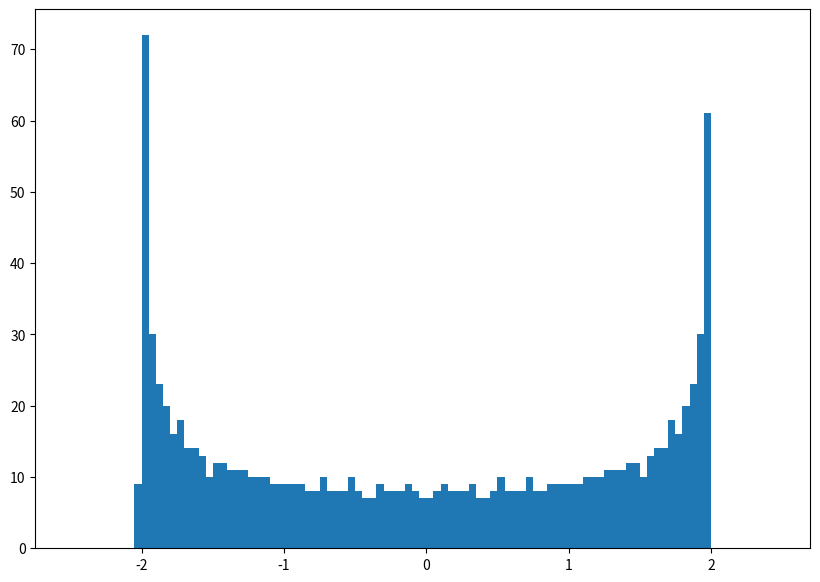

Write the Python code that produced this figure.
import random
from scipy import stats
import numpy as np
import matplotlib.pyplot as plt

def make_delta_matrix(n):
  """Returns an nxn diagonal matrix where 50% of the entries are 1.0 and 50% are -1.0."""
  mat = np.zeros([n, n], dtype=complex)
  for i in range(n):
    mat[i][i] = random.choice([1.0 + 0.0j, -1.0 + 0.0j])
  return mat


def model_delta_addition(n):
  d = make_delta_matrix(n)
  return np.linalg.eigvals(d + scramble_with_unitary(d))


def scramble_with_unitary(mat: np.ndarray) -> np.ndarray:
  u = stats.unitary_group.rvs(dim=mat.shape[0])
  return np.matmul(u, np.matmul(mat, u.conj().T))


def main():
  eigenvals = list(map(lambda c: c.real, model_delta_addition(1000)))
  fig, ax = plt.subplots(figsize=(10, 7))
  ax.hist(eigenvals, bins=[-2.5 + (0.05 * i) for i in range(int(5 / 0.05))])
  plt.savefig('eigenvalues.png')


if __name__ == '__main__':
  main()